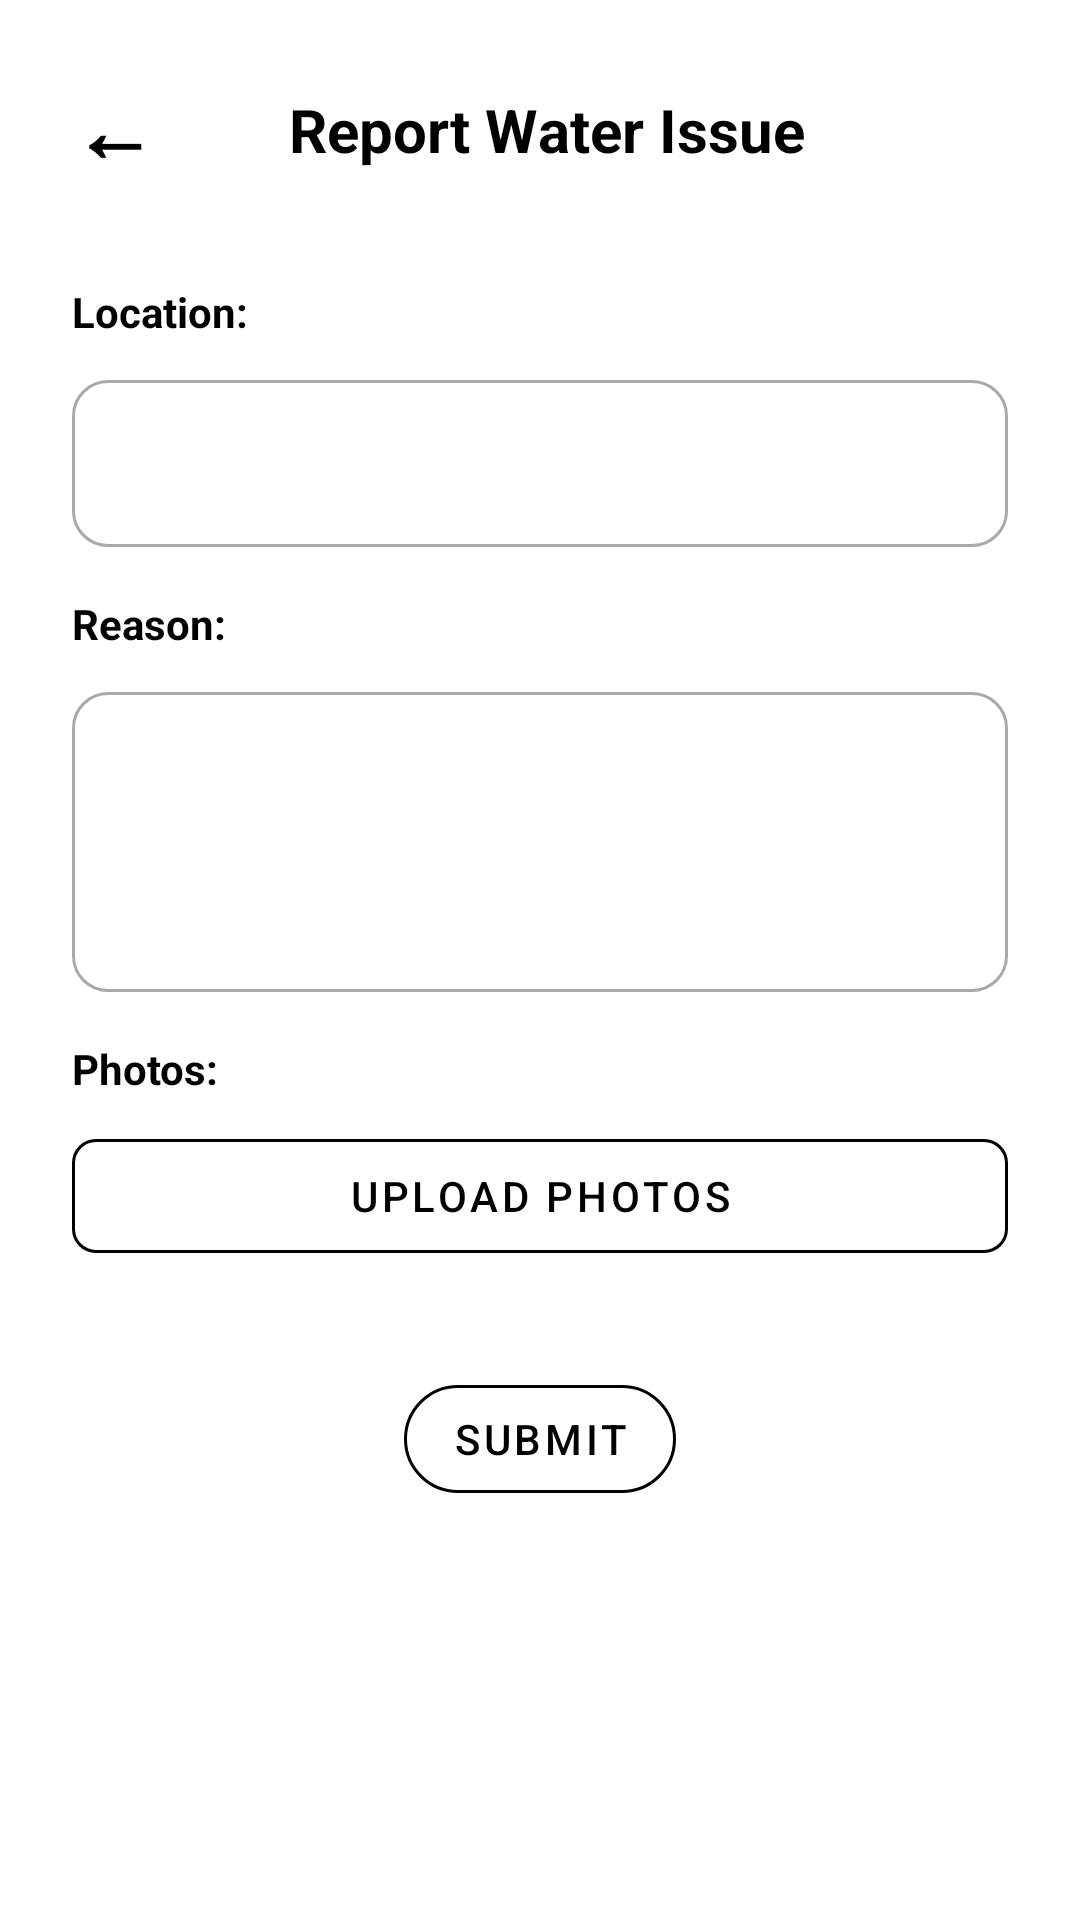

This screen was rendered from an Android layout file. Write that file and the resources it references.
<!-- AndroidManifest.xml: application theme Theme.CleanWave -->
<!-- res/layout/fragment_report_issue.xml -->
<?xml version="1.0" encoding="utf-8"?>
<ScrollView xmlns:android="http://schemas.android.com/apk/res/android"
    xmlns:app="http://schemas.android.com/apk/res-auto"
    android:layout_width="match_parent"
    android:layout_height="match_parent"
    android:background="#FFFFFF">

    <LinearLayout
        android:layout_width="match_parent"
        android:layout_height="wrap_content"
        android:orientation="vertical"
        android:padding="24dp">

        
        <LinearLayout
            android:layout_width="match_parent"
            android:layout_height="wrap_content"
            android:orientation="horizontal"
            android:gravity="center_vertical"
            android:layout_marginBottom="32dp">

            <TextView
                android:id="@+id/btnBackReport"
                android:layout_width="wrap_content"
                android:layout_height="wrap_content"
                android:text="←"
                android:textSize="28sp"
                android:textStyle="bold"
                android:textColor="#000000"
                android:paddingEnd="16dp"/>

            <TextView
                android:layout_width="0dp"
                android:layout_height="wrap_content"
                android:layout_weight="1"
                android:text="Report Water Issue"
                android:textSize="20sp"
                android:textStyle="bold"
                android:textColor="#000000"
                android:gravity="center"/>

            <View android:layout_width="40dp" android:layout_height="1dp"/>
        </LinearLayout>

        
        <TextView
            android:layout_width="wrap_content"
            android:layout_height="wrap_content"
            android:text="Location:"
            android:textStyle="bold"
            android:textColor="#000000"
            android:layout_marginBottom="8dp"/>

        <com.google.android.material.textfield.TextInputLayout
            style="@style/Widget.MaterialComponents.TextInputLayout.OutlinedBox"
            android:layout_width="match_parent"
            android:layout_height="wrap_content"
            android:layout_marginBottom="16dp"
            app:boxCornerRadiusTopStart="12dp"
            app:boxCornerRadiusTopEnd="12dp"
            app:boxCornerRadiusBottomStart="12dp"
            app:boxCornerRadiusBottomEnd="12dp">
            <com.google.android.material.textfield.TextInputEditText
                android:layout_width="match_parent"
                android:layout_height="wrap_content"/>
        </com.google.android.material.textfield.TextInputLayout>

        <TextView
            android:layout_width="wrap_content"
            android:layout_height="wrap_content"
            android:text="Reason:"
            android:textStyle="bold"
            android:textColor="#000000"
            android:layout_marginBottom="8dp"/>

        <com.google.android.material.textfield.TextInputLayout
            style="@style/Widget.MaterialComponents.TextInputLayout.OutlinedBox"
            android:layout_width="match_parent"
            android:layout_height="wrap_content"
            android:layout_marginBottom="16dp"
            app:boxCornerRadiusTopStart="12dp"
            app:boxCornerRadiusTopEnd="12dp"
            app:boxCornerRadiusBottomStart="12dp"
            app:boxCornerRadiusBottomEnd="12dp">
            <com.google.android.material.textfield.TextInputEditText
                android:layout_width="match_parent"
                android:layout_height="100dp"
                android:gravity="top"
                android:inputType="textMultiLine"/>
        </com.google.android.material.textfield.TextInputLayout>

        <TextView
            android:layout_width="wrap_content"
            android:layout_height="wrap_content"
            android:text="Photos:"
            android:textStyle="bold"
            android:textColor="#000000"
            android:layout_marginBottom="8dp"/>

        <com.google.android.material.button.MaterialButton
            style="@style/Widget.MaterialComponents.Button.OutlinedButton"
            android:layout_width="match_parent"
            android:layout_height="50dp"
            android:text="Upload photos"
            android:textColor="#000000"
            app:strokeColor="#000000"
            app:cornerRadius="8dp"
            android:layout_marginBottom="32dp"/>

        <com.google.android.material.button.MaterialButton
            android:id="@+id/btnSubmitReport"
            style="@style/Widget.MaterialComponents.Button.OutlinedButton"
            android:layout_width="wrap_content"
            android:layout_height="wrap_content"
            android:text="Submit"
            android:textColor="#000000"
            app:strokeColor="#000000"
            app:cornerRadius="20dp"
            android:layout_gravity="center_horizontal"/>

    </LinearLayout>
</ScrollView>
<!-- resources referenced by this layout -->
<resources>
  <style name="Theme.CleanWave" parent="Base.Theme.CleanWave" />
  <style name="Base.Theme.CleanWave" parent="Theme.Material3.DayNight.NoActionBar">
          
          
      </style>
</resources>
